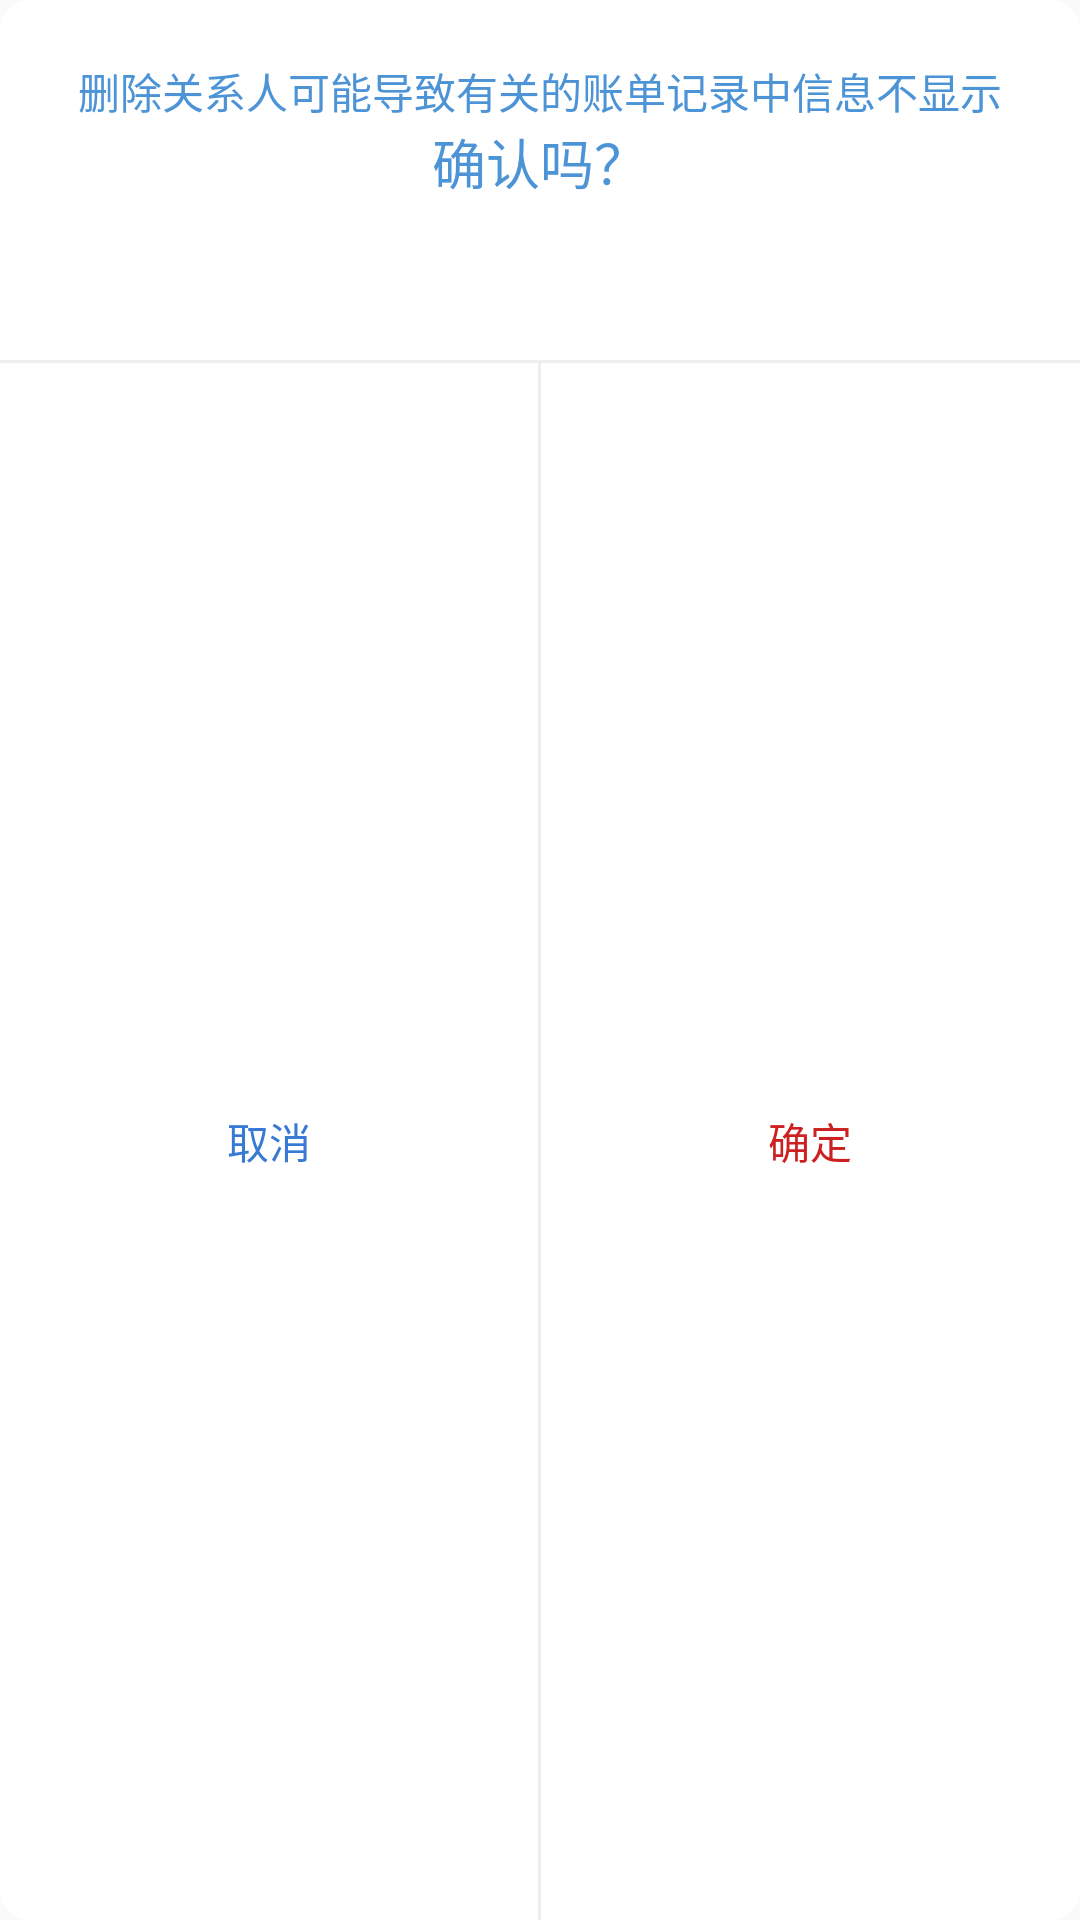

This screen was rendered from an Android layout file. Write that file and the resources it references.
<!-- AndroidManifest.xml: application theme AppTheme -->
<!-- res/layout/dialog_remind.xml -->
<?xml version="1.0" encoding="utf-8"?>
<LinearLayout xmlns:android="http://schemas.android.com/apk/res/android"
    android:layout_width="@dimen/dialog_width"
    android:layout_height="@dimen/dialog_height2"
    android:background="@drawable/white_dialog_corner"
    android:orientation="vertical">

    <LinearLayout
        android:layout_width="match_parent"
        android:layout_height="120dp"
        android:padding="20dp"
        android:orientation="vertical">
        <TextView
            android:id="@+id/remind_str1"
            android:text="@string/remind_str"
            android:textSize="@dimen/sp_16"
            android:textColor="@color/text_blue2"
            android:layout_gravity="center"
            android:layout_width="wrap_content"
            android:layout_height="wrap_content" />
        <TextView
            android:id="@+id/remind_str2"
            android:layout_gravity="center"
            android:gravity="center"
            android:textColor="@color/text_blue2"
            android:text="@string/remind_sure"
            android:textSize="18sp"
            android:layout_width="wrap_content"
            android:layout_height="wrap_content" />
    </LinearLayout>


    <View
        android:background="@color/gray2"
        android:layout_width="match_parent"
        android:layout_height="1dp"/>

    <LinearLayout
        android:orientation="horizontal"
        android:layout_width="match_parent"
        android:layout_height="match_parent">
        <TextView
            android:gravity="center"
            android:id="@+id/tv_center_cancle"
            android:text="@string/cancel"
            android:textColor="@color/text_blue1"
            android:layout_weight="1"
            android:layout_width="wrap_content"
            android:layout_height="match_parent" />
        <View
            android:layout_width="1dp"
            android:background="@color/gray2"
            android:layout_height="match_parent"/>
        <TextView
            android:gravity="center"
            android:id="@+id/tv_center_sure"
            android:text="@string/sure"
            android:textColor="@color/red"
            android:layout_weight="1"
            android:layout_width="wrap_content"
            android:layout_height="match_parent" />
    </LinearLayout>

</LinearLayout>
<!-- resources referenced by this layout -->
<resources>
  <color name="gray2">#eeeeee</color>
  <color name="red">#cd2021</color>
  <color name="text_blue1">#387AD3</color>
  <color name="text_blue2">#4d94d7</color>
  <dimen name="dialog_height2">170dp</dimen>
  <dimen name="dialog_width">300dp</dimen>
  <!-- drawable white_dialog_corner (drawable-v24) -->
  <?xml version="1.0" encoding="utf-8"?>
  <shape xmlns:android="http://schemas.android.com/apk/res/android">
  
      <corners android:radius="@dimen/dialog_radius"/>
      <solid android:color="@color/white" ></solid>
  </shape>
  <string name="cancel">取消</string>
  <string name="remind_str">删除关系人可能导致有关的账单记录中信息不显示</string>
  <string name="remind_sure">确认吗？</string>
  <string name="sure">确定</string>
  <style name="AppTheme" parent="Theme.AppCompat.Light.DarkActionBar">
          
          <item name="colorPrimary">@color/colorPrimary</item>
          <item name="colorPrimaryDark">@color/colorPrimaryDark</item>
          <item name="colorAccent">@color/colorAccent</item>
      </style>
  <dimen name="dialog_radius">10dp</dimen>
  <color name="white">#ffffff</color>
  <color name="colorPrimary">@color/main_gray</color>
  <color name="colorPrimaryDark">@color/main_gray</color>
  <color name="colorAccent">@color/main_gray</color>
  <color name="main_gray">#f7f7f7</color>
</resources>
